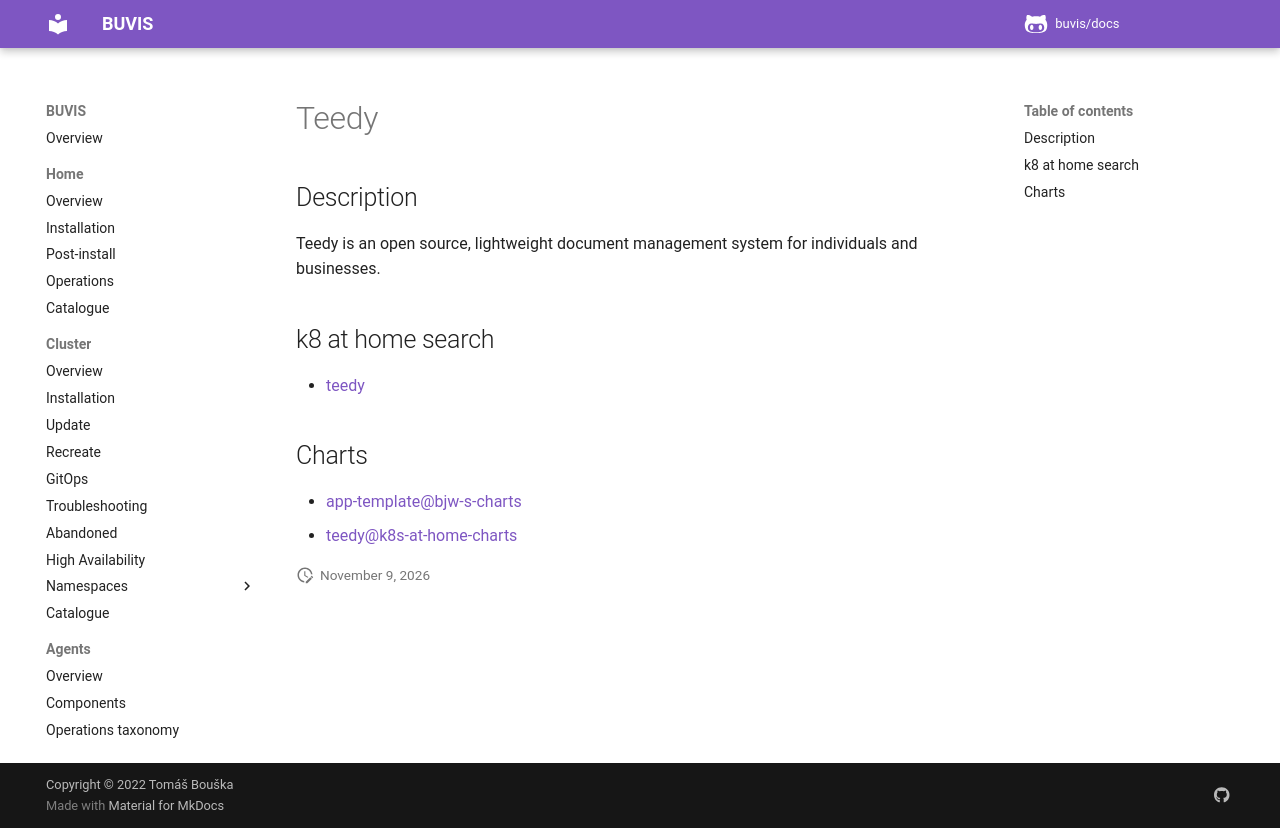

repository: buvis/docs · page: cluster/catalogue/teedy/index.html · generator: mkdocs

# Teedy

## Description

Teedy is an open source, lightweight document management system for individuals and businesses.

## k8 at home search

- [teedy](https://nanne.dev/k8s-at-home-search/#/teedy)

## Charts

- [app-template@bjw-s-charts](https://bjw-s.github.io/helm-charts/)
- [teedy@k8s-at-home-charts](https://k8s-at-home.com/charts/)
